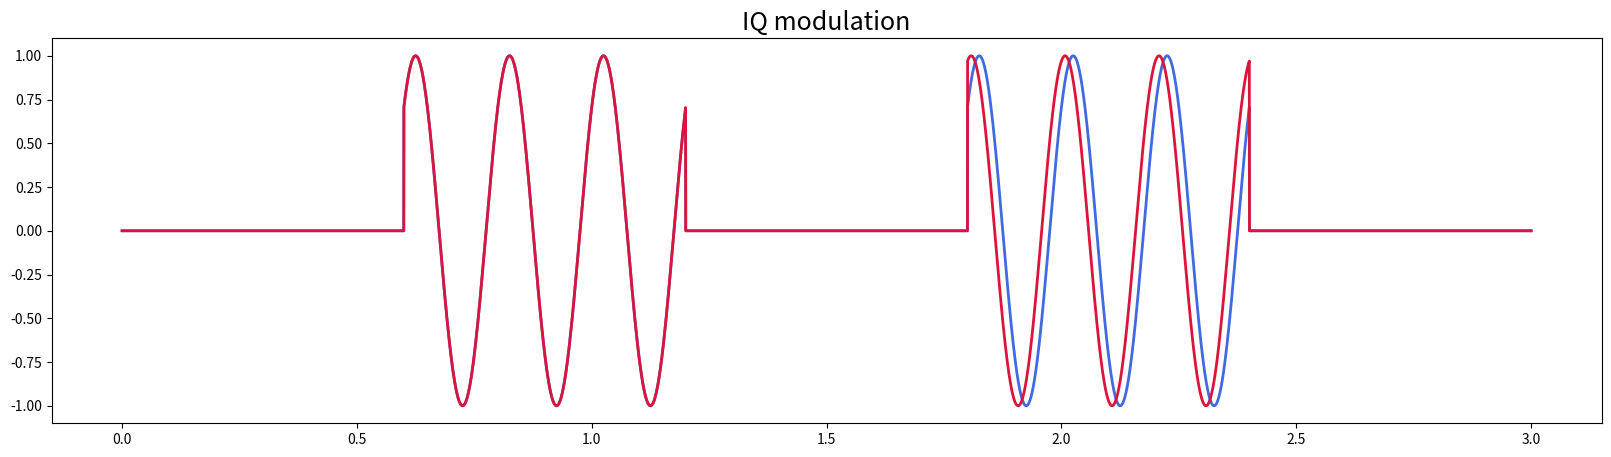

Write Python code to recreate this figure. (Note: this script raises an exception after producing the figure.)
import numpy as np
import matplotlib.pyplot as plt

n = 10000
t = np.linspace (0, 3000, n)*1e-9
F0 = 5e6
phi0 = 0


def IQmod (I, Q):
	R = (I**2+Q**2)**0.5+1e-9
	I=I/R
	Q=Q/R
	y = I*np.cos(2*np.pi*F0*t+phi0) + Q*np.sin(2*np.pi*F0*t+phi0)
	return y

def SSB (fc, A, phase):
	Issb = A*sin (2*np.pi*fc*t+phase)
	Qssb = A*cos (2*np.pi*fc*t+phase)
	
	y = IQmod (I=Issb, Q=Qssb)#Issb*np.cos(2*np.pi*F0*t+phi0) + Qssb*np.sin(2*np.pi*F0*t+phi0)
	return y

I0 = np.zeros(n)
I0 [2000:4000] = 1
I0 [6000:8000] = 1
Q0 = I0
y0 = IQmod (I=I0, Q=Q0)

I = np.zeros(n)
I [2000:4000] = 1
I [6000:8000] = 2
Q = np.zeros(n)
Q [2000:4000] = 1
Q [6000:8000] = 0.5
y = IQmod (I=I, Q=Q)



plt.figure(figsize=(20,5))
plt.plot (t*1e6, y0, color='RoyalBlue', linewidth = 2)
plt.plot (t*1e6, y, color='crimson', linewidth = 2)
plt.title ('IQ modulation', fontsize=18)
plt.show()

A0 = np.zeros(n)
A0 [2000:4000] = 1
A0 [6000:8000] = 1
phase0 = np.zeros(n)
phase0 [2000:4000] = 0
phase0 [6000:8000] = 0
y0 = SSB(fc=1e6, A=A0, phase=phase0)


A = np.zeros(n)
A [2000:4000] = 1
A [6000:8000] = 1
phase = np.zeros(n)
phase [2000:4000] = 0
phase [6000:8000] = np.pi/4.
y = SSB(fc=1e6, A=A, phase=phase)

plt.figure(figsize=(20,5))
plt.plot (y0, color='RoyalBlue', linewidth = 2)
plt.plot (y, color='crimson', linewidth = 2)
plt.title ('SSB modulation', fontsize=18)
plt.show()


